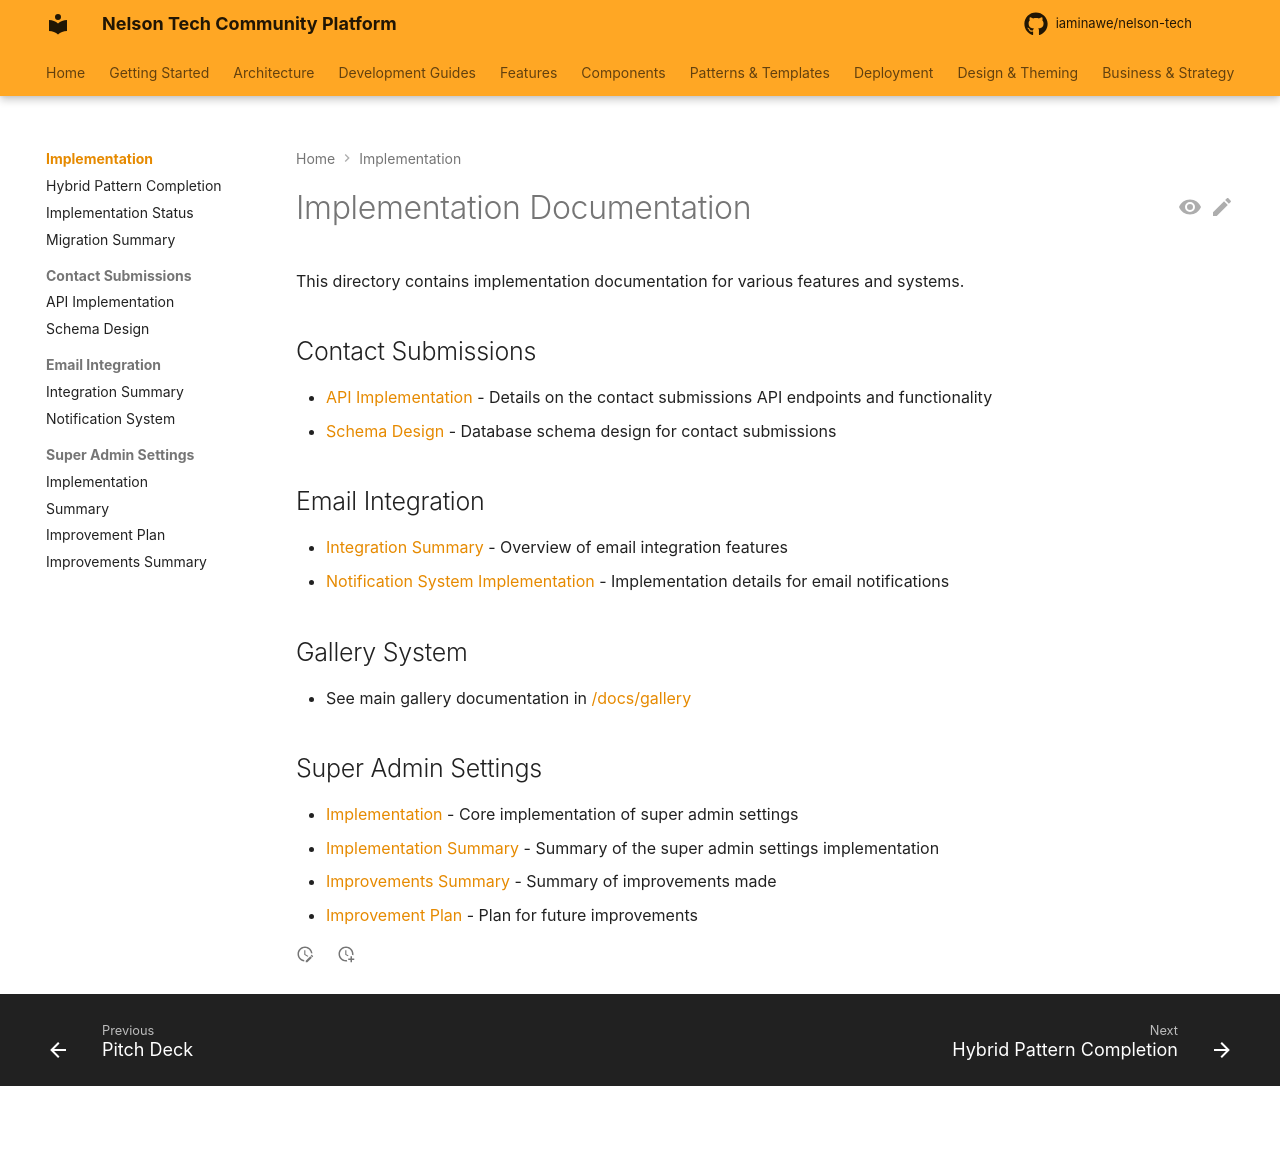

repository: iaminawe/uluntu · page: implementation/index.html · generator: mkdocs

# Implementation Documentation

This directory contains implementation documentation for various features and systems.

## Contact Submissions
- [API Implementation](./contact-submissions/api-implementation.md) - Details on the contact submissions API endpoints and functionality
- [Schema Design](./contact-submissions/schema-design.md) - Database schema design for contact submissions

## Email Integration
- [Integration Summary](./email-integration/integration-summary.md) - Overview of email integration features
- [Notification System Implementation](./email-integration/notification-system-implementation.md) - Implementation details for email notifications

## Gallery System
- See main gallery documentation in [/docs/gallery](../gallery/)

## Super Admin Settings
- [Implementation](./super-admin-settings/implementation.md) - Core implementation of super admin settings
- [Implementation Summary](./super-admin-settings/implementation-summary.md) - Summary of the super admin settings implementation
- [Improvements Summary](./super-admin-settings/improvements-summary.md) - Summary of improvements made
- [Improvement Plan](./super-admin-settings/improvement-plan.md) - Plan for future improvements
